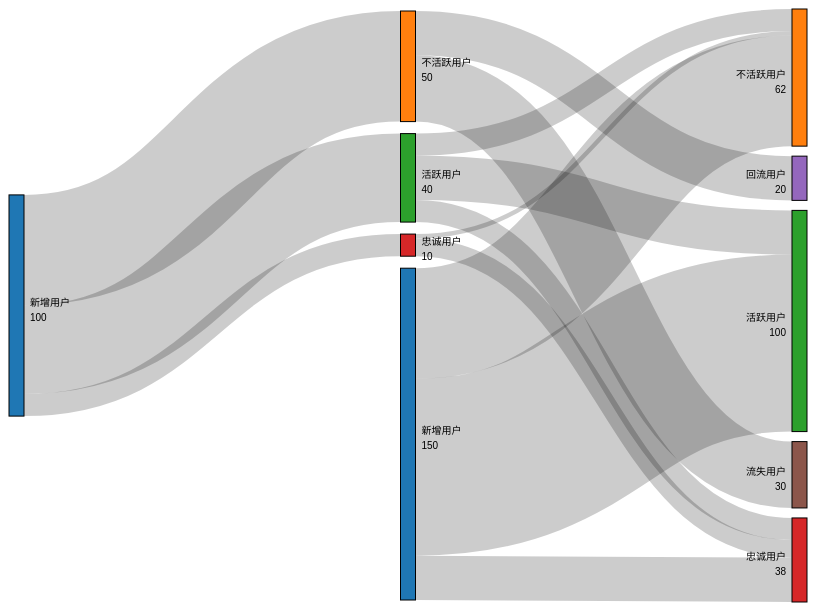
D3 v5 page, settled after 360 driven frames (6 s of simulated time); the page loaded 1 data file(s).


  var svg = d3.select("svg"),
    width = +svg.attr("width"),
    height = +svg.attr("height"),
    color = d3.scaleOrdinal(d3.schemeCategory10);
  var sankey = d3.sankey().nodeAlign(d3.sankeyRight).nodeWidth(15).nodePadding(10).extent([
    [1, 1],
    [width - 1, height - 6]
  ]).iterations(0);
  var link = svg.append("g").attr("class", "links").attr("fill", "none").classed('belt', true).selectAll("path");
  var node = svg.append("g").attr("class", "nodes").attr("font-family", "sans-serif").attr("font-size", 10).selectAll("g");
  d3.json('./data.json', { RequestMode: "navigate" }).then(function(energy, error) {
    sankey(energy);
    link = link.data(energy.links).enter().append('g');
    var belts = link.append("path").attr("d", d3.sankeyLinkHorizontal()).attr("stroke-width", function(d) { return Math.max(1, d.width); });
    belts.append("title").text(function(d) {
      return d.value;
    });
    node = node.data(energy.nodes).enter().append("g");
    var rects = node.append("rect").attr("x", function(d) { return d.x0; }).attr("y", function(d) { return d.y0; }).attr("height", function(d) { return d.y1 - d.y0; }).attr("width", function(d) { return d.x1 - d.x0; }).attr("fill", function(d) { return color(d.type); }).attr("stroke", "#000");
    var typeTexts = node.append("text").attr("x", function(d) { return d.x0 - 6; }).attr("y", function(d) { return (d.y1 + d.y0) / 2; }).attr("dy", "0.0em").attr("text-anchor", "end").text(function(d) { return d.name; }).filter(function(d) { return d.x0 < width / 2; }).attr("x", function(d) { return d.x1 + 6; }).attr("text-anchor", "start");
    var valueTexts = node.append("text").attr("x", function(d) { return d.x0 - 6; }).attr("y", function(d) { return (d.y1 + d.y0) / 2; }).attr("dy", "1.5em").attr("text-anchor", "end").text(function(d) { return d.value; }).filter(function(d) { return d.x0 < width / 2; }).attr("x", function(d) { return d.x1 + 6; }).attr("text-anchor", "start");
    addEventListener(); //hover事件监听
    function addEventListener() {
      rects.on('mouseover', function(d) {
        var relativeLinksArr = getIndexArray(d.sourceLinks, d.targetLinks);
        belts.filter(function(d) { return relativeLinksArr.indexOf(d.index) != -1; }).classed('belt-hover', true);
      }).on('mouseleave', function(d) {
        var relativeLinksArr = getIndexArray(d.sourceLinks, d.targetLinks);
        belts.filter(function(d) { return relativeLinksArr.indexOf(d.index) != -1; }).classed('belt-hover', false);
      });
      belts.on('mouseover', function(d, idx) {
        belts.filter(function(d) { return d.index == idx; }).classed('belt-hover', true);
      }).on('mouseleave', function(d, idx) {
        belts.filter(function(d) { return d.index == idx; }).classed('belt-hover', false);
      });
    }
    //获取index数组
    function getIndexArray(sourceLinks, targetLinks) {
      var arr = [];
      for (var i = 0; i < sourceLinks.length; i++) arr.push(sourceLinks[i].index);
      for (var i = 0; i < targetLinks.length; i++) arr.push(targetLinks[i].index);
      return arr;
    }
  });
  

### data: data.json
{
 "nodes": [
  {
   "name": "新增用户",
   "type": "新增",
   "value": 100
  },
  {
   "name": "不活跃用户",
   "type": "不活跃",
   "value": 50
  },
  {
   "name": "活跃用户",
   "type": "活跃",
   "value": 40
  },
  {
   "name": "忠诚用户",
   "type": "忠诚",
   "value": 10
  },
  {
   "name": "新增用户",
   "type": "新增",
   "value": 150
  },
  {
   "name": "不活跃用户",
   "type": "不活跃",
   "value": 62
  },
  {
   "name": "回流用户",
   "type": "回流",
   "value": 20
  },
  {
   "name": "活跃用户",
   "type": "活跃",
   "value": 100
  },
  "... 2 more items"
 ],
 "links": [
  {
   "source": 0,
   "target": 1,
   "value": 50
  },
  {
   "source": 0,
   "target": 2,
   "value": 40
  },
  {
   "source": 0,
   "target": 3,
   "value": 10
  },
  {
   "source": 1,
   "target": 6,
   "value": 20
  },
  {
   "source": 1,
   "target": 8,
   "value": 30
  },
  {
   "source": 2,
   "target": 5,
   "value": 10
  },
  {
   "source": 2,
   "target": 7,
   "value": 20
  },
  {
   "source": 2,
   "target": 9,
   "value": 10
  },
  "... 5 more items"
 ]
}